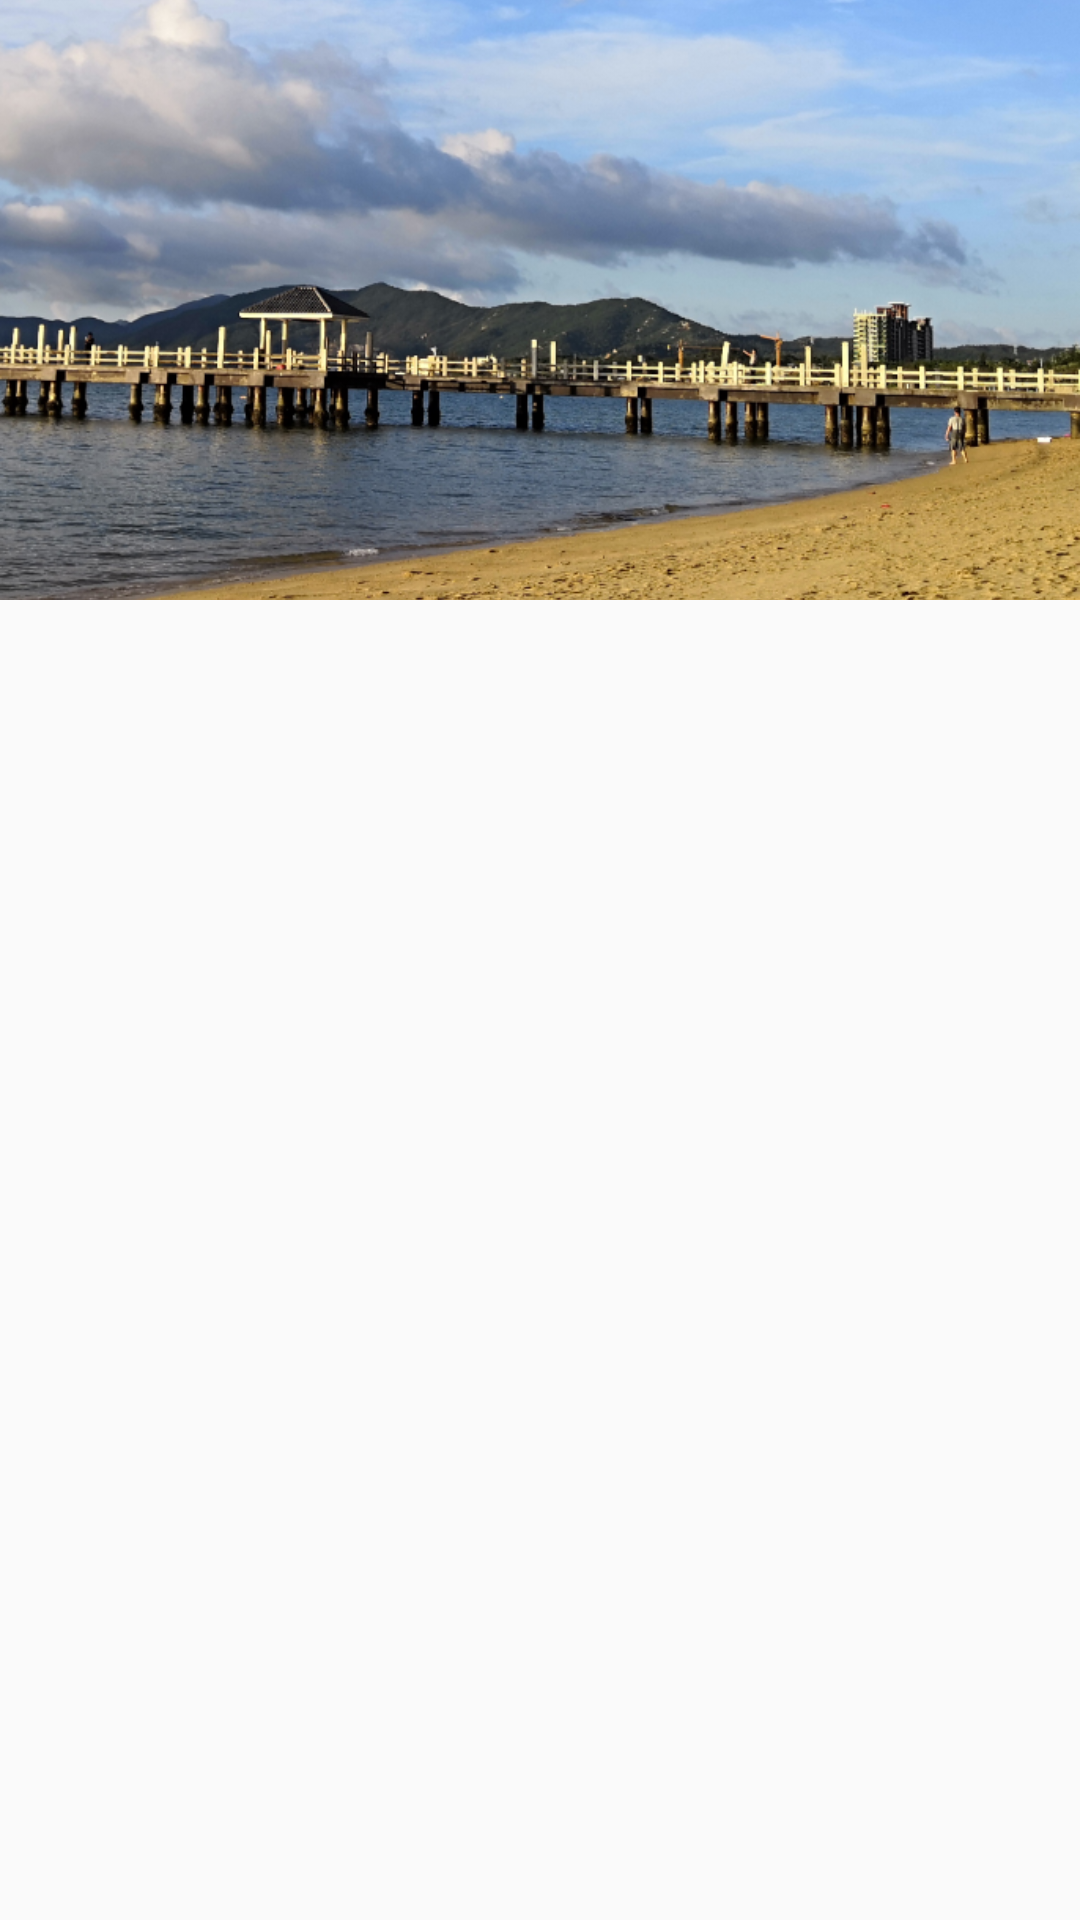

Android layout source for this screen:
<!-- AndroidManifest.xml: application theme AppTheme -->
<!-- res/layout/activity_bookmark.xml -->
<?xml version="1.0" encoding="utf-8"?>


<androidx.coordinatorlayout.widget.CoordinatorLayout xmlns:android="http://schemas.android.com/apk/res/android"
    xmlns:app="http://schemas.android.com/apk/res-auto"
    xmlns:tools="http://schemas.android.com/tools"
    android:layout_width="match_parent"
    android:layout_height="match_parent"
    android:descendantFocusability="beforeDescendants"
    android:focusableInTouchMode="true"
    tools:context=".ui.bookmark.BookmarkActivity">

    <com.google.android.material.appbar.AppBarLayout
        android:id="@+id/app_bar"
        android:layout_width="match_parent"
        android:layout_height="wrap_content">

        <com.google.android.material.appbar.CollapsingToolbarLayout
            android:id="@+id/collapsing_toolbar_layout"
            android:layout_width="match_parent"
            android:layout_height="wrap_content"
            android:background="@color/colorPrimaryDark"
            app:contentScrim="@color/colorPrimaryDark"
            app:expandedTitleGravity="center"
            app:layout_scrollFlags="scroll|exitUntilCollapsed">

            <ImageView
                android:id="@+id/iv_header"
                android:layout_width="match_parent"
                android:layout_height="200dp"
                android:scaleType="centerCrop"
                android:src="@mipmap/road"
                app:layout_collapseMode="parallax"
                app:layout_collapseParallaxMultiplier="0.7"
                tools:ignore="ContentDescription" />

            <androidx.appcompat.widget.Toolbar
                android:id="@+id/myToolbar"
                android:layout_width="match_parent"
                android:layout_height="?android:actionBarSize"
                android:paddingStart="12dp"
                android:paddingLeft="12dp"
                android:paddingEnd="0dp"
                android:paddingRight="0dp"
                app:contentInsetEnd="0dp"
                app:contentInsetStart="0dp"
                app:layout_collapseMode="pin" />
        </com.google.android.material.appbar.CollapsingToolbarLayout>

    </com.google.android.material.appbar.AppBarLayout>

    <androidx.recyclerview.widget.RecyclerView
        android:id="@+id/rvBookmark"
        android:layout_width="match_parent"
        android:layout_height="match_parent"
        app:layout_behavior="@string/appbar_scrolling_view_behavior"
        tools:layout="@layout/cell_bookmark" />

</androidx.coordinatorlayout.widget.CoordinatorLayout>
<!-- res/layout/cell_bookmark.xml (included above) -->
<?xml version="1.0" encoding="utf-8"?>

<androidx.cardview.widget.CardView xmlns:android="http://schemas.android.com/apk/res/android"
    xmlns:app="http://schemas.android.com/apk/res-auto"
    xmlns:tools="http://schemas.android.com/tools"
    android:id="@+id/cvBookmark"
    android:layout_width="match_parent"
    android:layout_height="wrap_content"
    android:clickable="true"
    android:focusable="true"
    android:foreground="?selectableItemBackground">

    <LinearLayout
        android:layout_width="match_parent"
        android:layout_height="match_parent"
        android:orientation="horizontal"
        android:padding="12dp">


        <ImageView
            android:id="@+id/ivIcon"
            android:layout_width="32dp"
            android:layout_height="32dp"
            android:layout_gravity="center"
            android:padding="4dp"
            app:srcCompat="@drawable/about_icon_link" />

        <LinearLayout
            android:id="@+id/llytContainer"
            android:layout_width="0dp"
            android:layout_height="wrap_content"
            android:layout_weight="1"
            android:orientation="vertical"
            android:padding="6dp">

            <TextView
                android:id="@+id/tvTitle"
                android:layout_width="wrap_content"
                android:layout_height="wrap_content"
                android:ellipsize="end"
                android:gravity="start"
                android:maxLines="1"
                android:textSize="16sp"
                android:textStyle="bold"
                tools:text="20200319" />

            <TextView
                android:id="@+id/tvUrl"
                android:layout_width="wrap_content"
                android:layout_height="wrap_content"
                android:ellipsize="end"
                android:gravity="start"
                android:maxLines="1"
                android:textSize="14sp"
                tools:text="http://lyloou.com/" />

            <LinearLayout
                android:layout_width="match_parent"
                android:layout_height="wrap_content"
                android:orientation="horizontal">


                <TextView
                    android:id="@+id/tvTag"
                    android:layout_width="wrap_content"
                    android:layout_height="wrap_content"
                    android:layout_gravity="center"
                    android:gravity="center"
                    android:textSize="14sp"
                    tools:text="标签1" />
            </LinearLayout>
        </LinearLayout>

        <FrameLayout
            android:layout_width="wrap_content"
            android:layout_height="match_parent">

            <ImageView
                android:id="@+id/ivMore"
                android:layout_width="32dp"
                android:layout_height="32dp"
                android:layout_gravity="top"
                android:foreground="?selectableItemBackground"
                android:padding="6dp"
                app:srcCompat="@drawable/ic_more_black" />

            <TextView
                android:id="@+id/tvOrder"
                android:layout_width="26dp"
                android:layout_height="wrap_content"
                android:layout_gravity="bottom"
                android:background="@drawable/item_bookmark_order_bg"
                android:gravity="center"
                android:textSize="14sp"
                tools:text="99" />
        </FrameLayout>


    </LinearLayout>
</androidx.cardview.widget.CardView>
<!-- resources referenced by this layout -->
<resources>
  <color name="colorPrimaryDark">#00574B</color>
  <!-- drawable ic_more_black (drawable) -->
  <vector android:height="24dp"
      android:tint="#7D7D7D"
      android:viewportHeight="24.0"
      android:viewportWidth="24.0"
      android:width="24dp"
      xmlns:android="http://schemas.android.com/apk/res/android">
      <path
          android:fillColor="#FF000000"
          android:pathData="M12,8c1.1,0 2,-0.9 2,-2s-0.9,-2 -2,-2 -2,0.9 -2,2 0.9,2 2,2zM12,10c-1.1,0 -2,0.9 -2,2s0.9,2 2,2 2,-0.9 2,-2 -0.9,-2 -2,-2zM12,16c-1.1,0 -2,0.9 -2,2s0.9,2 2,2 2,-0.9 2,-2 -0.9,-2 -2,-2z" />
  </vector>
  <!-- drawable item_bookmark_order_bg (drawable) -->
  <?xml version="1.0" encoding="utf-8"?>
  
  <shape xmlns:android="http://schemas.android.com/apk/res/android"
      android:shape="rectangle">
  
      <solid android:color="@color/darkGrayTransparent" />
      <corners android:radius="90dp" />
  </shape>
  <!-- mipmap road: png bitmap (mipmap-xhdpi, 668437 bytes) -->
  <style name="AppTheme" parent="Theme.AppCompat.Light.DarkActionBar">
          
          <item name="colorPrimary">@color/colorPrimary</item>
          <item name="colorPrimaryDark">@color/colorPrimaryDark</item>
          <item name="colorAccent">@color/colorAccent</item>
          <item name="colorControlNormal">@color/white</item>
      </style>
  <color name="colorPrimary">#008577</color>
  <color name="colorAccent">#D81B60</color>
  <!-- not gathered from this repository: default colours our renderer supplied (Android Studio template values) -->
  <color name="white">#FFFFFFFF</color>
</resources>
